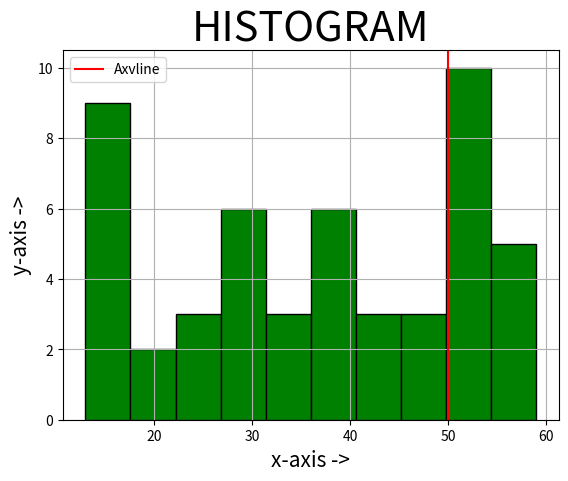

Write the Python code that produced this figure.
#                        *** HISTOGRAM PLOT ***

# import matplotlib.pyplot as plt
# x = []

# plt.hist(x,y)
# plt.show()


#without bins parameter graph:->

# import matplotlib.pyplot as plt
# import numpy as np
# import random #data take as randomly usimg random function

# x = np.random.randint(10,60,(50))
# no = [15,39,39,15,28,58,54,51,27,27,22,45,34,50,16,24,38,28,38,30,27,51,54,40,14,43,34,50,20,43,48,59,52,13,50,53,17,36,57,54,15,49,25,58,59,13,34,46
# ,17,25]

# # print(x)
# plt.title("HISTOGRAM",fontsize = 30)
# plt.xlabel("x-axis ->",fontsize = 15)
# plt.ylabel("y-axis ->",fontsize = 15)
# plt.hist(no,color = "g",edgecolor = "k",bins = l)
# plt.show()



#using bins parameter graph:->

# mport matplotlib.pyplot as plt
# import numpy as np
# import random #data take as randomly usimg random function

# x = np.random.randint(10,60,(50))
# no = [15,39,39,15,28,58,54,51,27,27,22,45,34,50,16,24,38,28,38,30,27,51,54,40,14,43,34,50,20,43,48,59,52,13,50,53,17,36,57,54,15,49,25,58,59,13,34,46
# ,17,25]
# l = [10,20,30,40,50,60]

# # print(x)
# plt.title("HISTOGRAM",fontsize = 30)
# plt.xlabel("x-axis ->",fontsize = 15)
# plt.ylabel("y-axis ->",fontsize = 15)
# plt.hist(no,color = "g",edgecolor = "k",bins = l)
# plt.show()


# import matplotlib.pyplot as plt
# import numpy as np
# import random #data take as randomly usimg random function

# x = np.random.randint(10,60,(50))
# no = [15,39,39,15,28,58,54,51,27,27,22,45,34,50,16,24,38,28,38,30,27,51,54,40,14,43,34,50,20,43,48,59,52,13,50,53,17,36,57,54,15,49,25,58,59,13,34,46
# ,17,25]
# # l = [10,20,30,40,50,60]

# # print(x)
# plt.title("HISTOGRAM",fontsize = 30)
# plt.xlabel("x-axis ->",fontsize = 15)
# plt.ylabel("y-axis ->",fontsize = 15)
# plt.hist(no,"auto",(10,150),color = "g",edgecolor = "k")
# plt.show()



#use of cumulative :->

# import matplotlib.pyplot as plt
# import numpy as np
# import random #data take as randomly usimg random function

# x = np.random.randint(10,60,(50))
# no = [15,39,39,15,28,58,54,51,27,27,22,45,34,50,16,24,38,28,38,30,27,51,54,40,14,43,34,50,20,43,48,59,52,13,50,53,17,36,57,54,15,49,25,58,59,13,34,46
# ,17,25]
# # l = [10,20,30,40,50,60]

# # print(x)
# plt.title("HISTOGRAM",fontsize = 30)
# plt.xlabel("x-axis ->",fontsize = 15)
# plt.ylabel("y-axis ->",fontsize = 15)
# plt.hist(no,"auto",color = "g",edgecolor = "k",cumulative = -1)
# plt.show()



# use of bottom :->

# import matplotlib.pyplot as plt
# import numpy as np
# import random #data take as randomly usimg random function

# x = np.random.randint(10,60,(50))
# no = [15,39,39,15,28,58,54,51,27,27,22,45,34,50,16,24,38,28,38,30,27,51,54,40,14,43,34,50,20,43,48,59,52,13,50,53,17,36,57,54,15,49,25,58,59,13,34,46
# ,17,25]
# # l = [10,20,30,40,50,60]

# # print(x)
# plt.title("HISTOGRAM",fontsize = 30)
# plt.xlabel("x-axis ->",fontsize = 15)
# plt.ylabel("y-axis ->",fontsize = 15)
# # plt.hist(no,"auto",color = "g",edgecolor = "k",bottom = 20)
# # plt.hist(no,"auto",color = "g",edgecolor = "k",cumulative = -1,bottom = "20")
# # plt.hist(no,"auto",color = "g",edgecolor = "k",align = "left")
# # plt.hist(no,"auto",color = "g",edgecolor = "k",align = "right")
# plt.hist(no,"auto",color = "g",edgecolor = "k",align = "mid")
# plt.show()



# types of historam 

# import matplotlib.pyplot as plt
# import numpy as np
# import random #data take as randomly usimg random function

# x = np.random.randint(10,60,(50))
# no = [15,39,39,15,28,58,54,51,27,27,22,45,34,50,16,24,38,28,38,
#     30,27,51,54,40,14,43,34,50,20,43,48,59,52,13,50,53,17,36,57
#     ,54,15,49,25,58,59,13,34,46
# ,17,25]


# # print(x)
# plt.title("HISTOGRAM",fontsize = 30)
# plt.xlabel("x-axis ->",fontsize = 15)
# plt.ylabel("y-axis ->",fontsize = 15)

# # type - 1 :->
# # plt.hist(no,color = "g",edgecolor = "k",histtype = "step")
# # plt.hist(no,color = "g",edgecolor = "k",histtype = "stepfilled")

# # type - 2 :->

# # plt.hist(no,color = "g",edgecolor = "k",histtype = "bar")
# # plt.hist(no,color = "g",edgecolor = "k",histtype = "barstacked")
# plt.show()



# use of orientation :->

# import matplotlib.pyplot as plt
# import numpy as np
# import random #data take as randomly usimg random function

# x = np.random.randint(10,60,(50))
# no = [15,39,39,15,28,58,54,51,27,27,22,45,34,50,16,24,38,28,38,30,27,51,54,40,14,43,34,50,20,43,48,59,52,13,50,53,17,36,57,54,15,49,25,58,59,13,34,46
# ,17,25]
# # l = [10,20,30,40,50,60]

# # print(x)
# plt.title("HISTOGRAM",fontsize = 30)
# plt.xlabel("x-axis ->",fontsize = 15)
# plt.ylabel("y-axis ->",fontsize = 15)
# # plt.hist(no,color = "g",edgecolor = "k",orientation = "vertical")
# plt.hist(no,color = "g",edgecolor = "k",orientation = "horizontal")

# plt.show()



# use of rwidth :->

# import matplotlib.pyplot as plt
# import numpy as np
# import random #data take as randomly usimg random function

# x = np.random.randint(10,60,(50))
# no = [15,39,39,15,28,58,54,51,27,27,22,45,34,50,16,24,38,28,38,30,27,51,54,40,14,43,34,50,20,43,48,59,52,13,50,53,17,36,57,54,15,49,25,58,59,13,34,46
# ,17,25]
# # l = [10,20,30,40,50,60]

# # print(x)
# plt.title("HISTOGRAM",fontsize = 30)
# plt.xlabel("x-axis ->",fontsize = 15)
# plt.ylabel("y-axis ->",fontsize = 15)
# plt.hist(no,color = "g",edgecolor = "k",rwidth = 0.3)
# plt.show()



# use of log :-> logrithmic graph

# import matplotlib.pyplot as plt
# import numpy as np
# import random #data take as randomly usimg random function

# x = np.random.randint(10,60,(50))
# no = [15,39,39,15,28,58,54,51,27,27,22,45,34,50,16,24,38,28,38,30,27,51,54,40,14,43,34,50,20,43,48,59,52,13,50,53,17,36,57,54,15,49,25,58,59,13,34,46
# ,17,25]
# # l = [10,20,30,40,50,60]

# # print(x)
# plt.title("HISTOGRAM",fontsize = 30)
# plt.xlabel("x-axis ->",fontsize = 15)
# plt.ylabel("y-axis ->",fontsize = 15)
# plt.hist(no,color = "g",edgecolor = "k",log = True)
# plt.show()



# use of axvline() function :->

# import matplotlib.pyplot as plt
# import numpy as np
# import random #data take as randomly usimg random function

# x = np.random.randint(10,60,(50))
# no = [15,39,39,15,28,58,54,51,27,27,22,45,34,50,16,24,38,28,38,30,27,51,54,40,14,43,34,50,20,43,48,59,52,13,50,53,17,36,57,54,15,49,25,58,59,13,34,46
# ,17,25]

# # print(x)
# plt.title("HISTOGRAM",fontsize = 30)
# plt.xlabel("x-axis ->",fontsize = 15)
# plt.ylabel("y-axis ->",fontsize = 15)
# plt.hist(no,color = "g",edgecolor = "k",)
# plt.axvline(50,color = "r",label = "Axvline")
# plt.legend()# use for label prameter
# plt.show()



# use of grid() function :->

import matplotlib.pyplot as plt
import numpy as np
import random #data take as randomly usimg random function

x = np.random.randint(10,60,(50))
no = [15,39,39,15,28,58,54,51,27,27,22,45,34,50,16,24,38,28,38,30,27,51,54,40,14,43,34,50,20,43,48,59,52,13,50,53,17,36,57,54,15,49,25,58,59,13,34,46
,17,25]

# print(x)
plt.title("HISTOGRAM",fontsize = 30)
plt.xlabel("x-axis ->",fontsize = 15)
plt.ylabel("y-axis ->",fontsize = 15)
plt.hist(no,color = "g",edgecolor = "k",)
plt.axvline(50,color = "r",label = "Axvline")
plt.legend()# use for label prameter
plt.grid()
plt.show()
